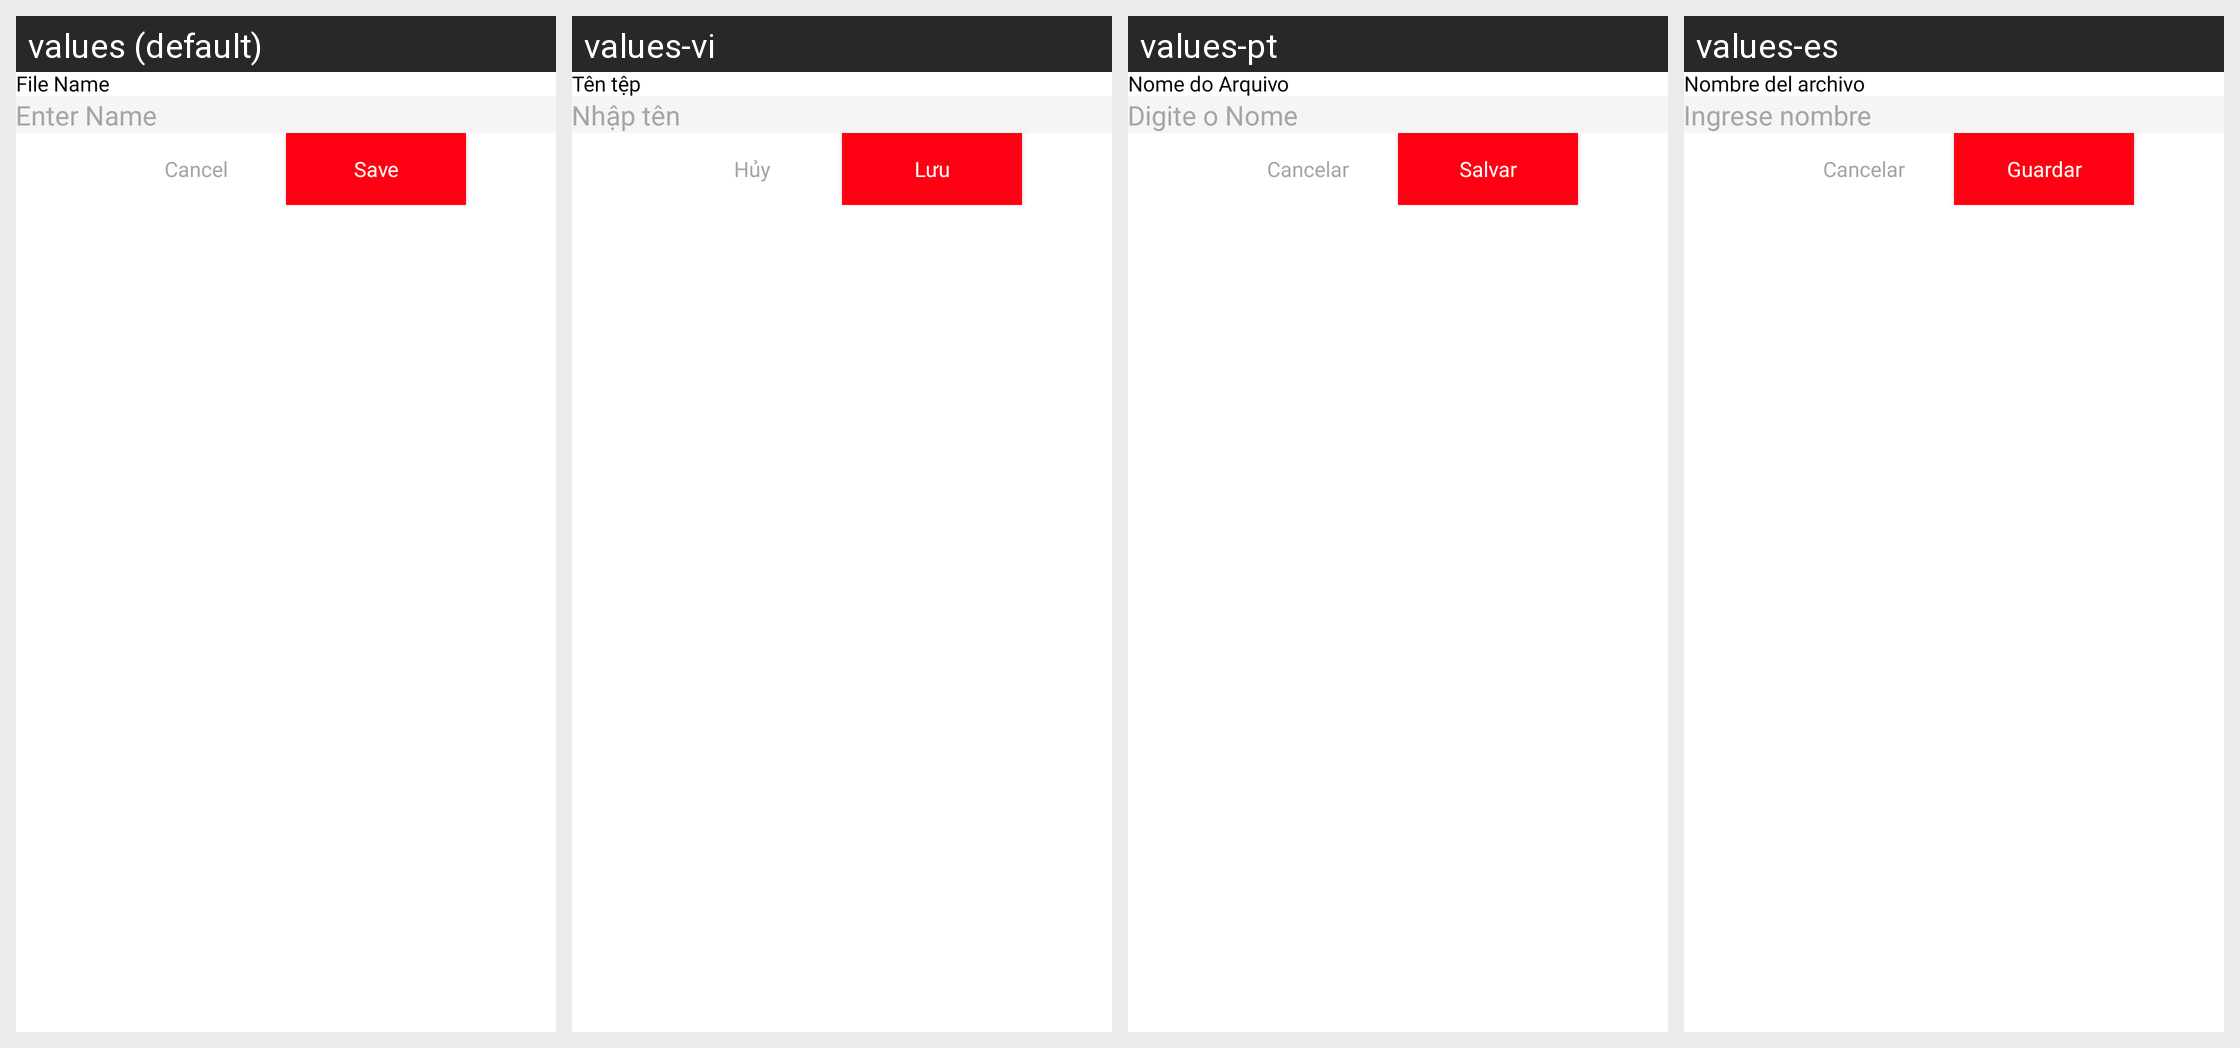

This grid shows one Android layout under several languages. Give, for every string resource on the screen, its name, the default text and each shown locale's text.
Android screen res/layout/file_name_dialog.xml rendered under 4 locales, left to right: values (default), values-vi, values-pt, values-es. Device: Nexus 5 (rendered at 1080×1920; each locale shown at half size, 540×960, under a caption strip naming it); theme Theme.PdfScanner.
Other locales in the repository, not shown: values-ar, values-bn, values-de, values-fr, values-hi, values-in, values-ja, values-ko, values-ru, values-tr, values-ur, values-zh.
Strings drawn on this screen, with the default value and each locale's value (text and hints the layout hard-codes, and strings that could not be matched under every locale, appear in the picture but are not listed):

file_name
  values: File Name
  values-vi: Tên tệp
  values-pt: Nome do Arquivo
  values-es: Nombre del archivo

enter_name
  values: Enter Name
  values-vi: Nhập tên
  values-pt: Digite o Nome
  values-es: Ingrese nombre

cancel
  values: Cancel
  values-vi: Hủy
  values-pt: Cancelar
  values-es: Cancelar

save
  values: Save
  values-vi: Lưu
  values-pt: Salvar
  values-es: Guardar
